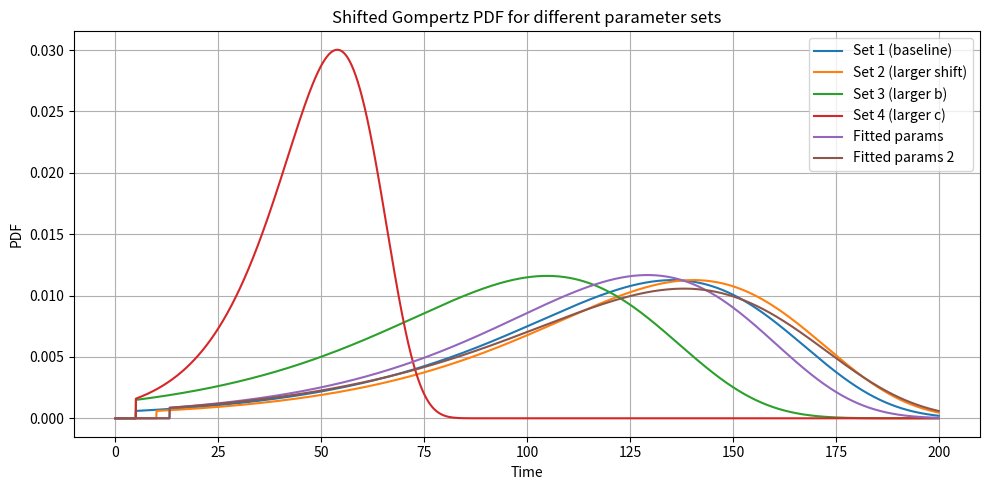
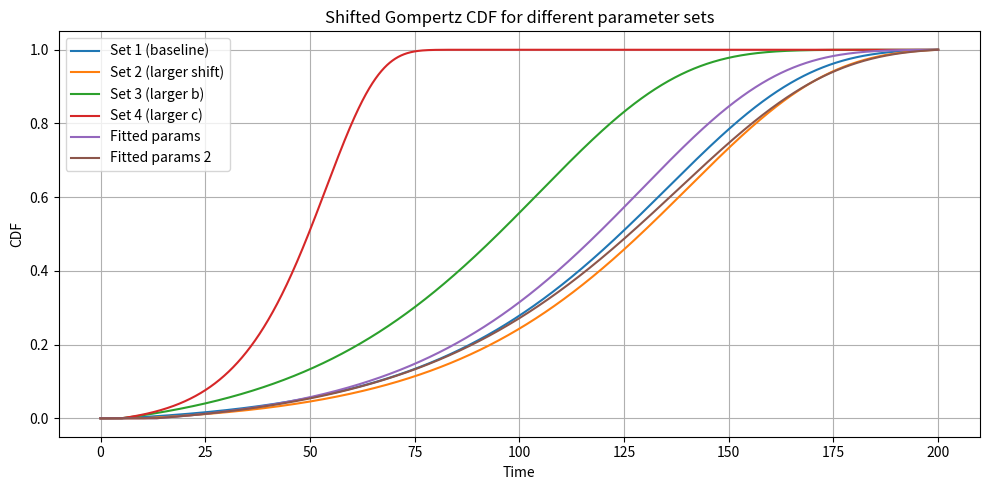

Write the Python code that produced these figures, in order.
import numpy as np
import matplotlib.pyplot as plt


# -----------------------------------------------------------
# Shifted Gompertz distribution (same formula your ABM uses)
# -----------------------------------------------------------
def shifted_gompertz_pdf(t, shift, b, c, p_max=1.0):
    """
    PDF used in your ABM:
        pdf(u) = p_max * b * c * exp(c*u) * exp(-b*(exp(c*u)-1))
    where u = t - shift, and pdf = 0 for t < shift.
    """
    t = np.asarray(t)
    u = t - shift

    pdf = np.zeros_like(t)
    mask = u >= 0
    u_valid = u[mask]

    pdf[mask] = (
        p_max * b * c *
        np.exp(c * u_valid) *
        np.exp(-b * (np.exp(c * u_valid) - 1))
    )

    return pdf


def shifted_gompertz_cdf(t, shift, b, c, p_max=1.0):
    """
    Numerical CDF of the shifted Gompertz PDF.
    """
    pdf = shifted_gompertz_pdf(t, shift, b, c, p_max)
    dt = t[1] - t[0]
    cdf = np.cumsum(pdf) * dt

    # Normalise to 1
    if cdf[-1] > 0:
        cdf /= cdf[-1]

    return cdf


# -----------------------------------------------------------
# Parameter sets to plot
# (You can edit or add as many as you want)
# -----------------------------------------------------------
params_list = [
    {"shift": 5,  "b": 0.02, "c": 0.03, "label": "Set 1 (baseline)"},
    {"shift": 10, "b": 0.02, "c": 0.03, "label": "Set 2 (larger shift)"},
    {"shift": 5,  "b": 0.05, "c": 0.03, "label": "Set 3 (larger b)"},
    {"shift": 5,  "b": 0.02, "c": 0.08, "label": "Set 4 (larger c)"},
    {"shift": 13.182589764562103, "b": 0.027843583207496258,"c": 0.03085478819397927, "label": "Fitted params"},
    {"shift": 13.182589764562103, "c": 0.027843583207496258,"b": 0.03085478819397927, "label": "Fitted params 2"},
]

# Time grid
t = np.linspace(0, 200, 4000)


# -----------------------------------------------------------
# Plot PDFs
# -----------------------------------------------------------
plt.figure(figsize=(10, 5))
for p in params_list:
    pdf = shifted_gompertz_pdf(
        t,
        shift=p["shift"],
        b=p["b"],
        c=p["c"],
        p_max=p.get("p_max", 1.0),
    )
    plt.plot(t, pdf, label=p["label"])

plt.title("Shifted Gompertz PDF for different parameter sets")
plt.xlabel("Time")
plt.ylabel("PDF")
plt.legend()
plt.grid(True)
plt.tight_layout()


# -----------------------------------------------------------
# Plot CDFs
# -----------------------------------------------------------
plt.figure(figsize=(10, 5))
for p in params_list:
    cdf = shifted_gompertz_cdf(
        t,
        shift=p["shift"],
        b=p["b"],
        c=p["c"],
        p_max=p.get("p_max", 1.0),
    )
    plt.plot(t, cdf, label=p["label"])

plt.title("Shifted Gompertz CDF for different parameter sets")
plt.xlabel("Time")
plt.ylabel("CDF")
plt.legend()
plt.grid(True)
plt.tight_layout()

plt.show()
